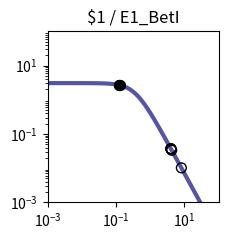

This chart was generated by the following Python code: (Note: this script raises an exception after producing the figure.)
import matplotlib.pyplot as plt
import matplotlib.ticker as ticker
import numpy as np

fig, ax = plt.subplots(figsize=(2.5,2.5))

plt.xlim(1.000000e-03, 1.000000e+02)
plt.ylim(1.000000e-03, 1.000000e+02)

x = np.array([1.000000e-03,1.122018e-03,1.258925e-03,1.412538e-03,1.584893e-03,1.778279e-03,1.995262e-03,2.238721e-03,2.511886e-03,2.818383e-03,3.162278e-03,3.548134e-03,3.981072e-03,4.466836e-03,5.011872e-03,5.623413e-03,6.309573e-03,7.079458e-03,7.943282e-03,8.912509e-03,1.000000e-02,1.122018e-02,1.258925e-02,1.412538e-02,1.584893e-02,1.778279e-02,1.995262e-02,2.238721e-02,2.511886e-02,2.818383e-02,3.162278e-02,3.548134e-02,3.981072e-02,4.466836e-02,5.011872e-02,5.623413e-02,6.309573e-02,7.079458e-02,7.943282e-02,8.912509e-02,1.000000e-01,1.122018e-01,1.258925e-01,1.412538e-01,1.584893e-01,1.778279e-01,1.995262e-01,2.238721e-01,2.511886e-01,2.818383e-01,3.162278e-01,3.548134e-01,3.981072e-01,4.466836e-01,5.011872e-01,5.623413e-01,6.309573e-01,7.079458e-01,7.943282e-01,8.912509e-01,1.000000e+00,1.122018e+00,1.258925e+00,1.412538e+00,1.584893e+00,1.778279e+00,1.995262e+00,2.238721e+00,2.511886e+00,2.818383e+00,3.162278e+00,3.548134e+00,3.981072e+00,4.466836e+00,5.011872e+00,5.623413e+00,6.309573e+00,7.079458e+00,7.943282e+00,8.912509e+00,1.000000e+01,1.122018e+01,1.258925e+01,1.412538e+01,1.584893e+01,1.778279e+01,1.995262e+01,2.238721e+01,2.511886e+01,2.818383e+01,3.162278e+01,3.548134e+01,3.981072e+01,4.466836e+01,5.011872e+01,5.623413e+01,6.309573e+01,7.079458e+01,7.943282e+01,8.912509e+01,1.000000e+02,])
y = np.array([3.064938e+00,3.064923e+00,3.064905e+00,3.064883e+00,3.064855e+00,3.064821e+00,3.064779e+00,3.064727e+00,3.064663e+00,3.064584e+00,3.064486e+00,3.064366e+00,3.064217e+00,3.064033e+00,3.063806e+00,3.063525e+00,3.063179e+00,3.062752e+00,3.062224e+00,3.061572e+00,3.060768e+00,3.059776e+00,3.058551e+00,3.057039e+00,3.055175e+00,3.052876e+00,3.050041e+00,3.046548e+00,3.042245e+00,3.036947e+00,3.030430e+00,3.022421e+00,3.012588e+00,3.000533e+00,2.985777e+00,2.967755e+00,2.945795e+00,2.919121e+00,2.886839e+00,2.847944e+00,2.801333e+00,2.745835e+00,2.680259e+00,2.603476e+00,2.514515e+00,2.412703e+00,2.297807e+00,2.170178e+00,2.030873e+00,1.881706e+00,1.725216e+00,1.564534e+00,1.403144e+00,1.244593e+00,1.092183e+00,9.487108e-01,8.162870e-01,6.962659e-01,5.892676e-01,4.952741e-01,4.137677e-01,3.438797e-01,2.845294e-01,2.345395e-01,1.927237e-01,1.579471e-01,1.291638e-01,1.054355e-01,8.593860e-02,6.996184e-02,5.689857e-02,4.623681e-02,3.754794e-02,3.047541e-02,2.472418e-02,2.005113e-02,1.625660e-02,1.317705e-02,1.067883e-02,8.652897e-03,7.010433e-03,5.679157e-03,4.600309e-03,3.726156e-03,3.017946e-03,2.444234e-03,1.979515e-03,1.603106e-03,1.298241e-03,1.051333e-03,8.513706e-04,6.894323e-04,5.582905e-04,4.520904e-04,3.660896e-04,2.964472e-04,2.400520e-04,1.943846e-04,1.574045e-04,1.274592e-04,1.032107e-04,])
c = "#5455a4"

hi_x = np.array([1.228257e-01,1.322332e-01,1.214025e-01,])
hi_y = np.array([2.695213e+00,2.648920e+00,2.702104e+00,])
lo_x = np.array([4.243478e+00,8.139578e+00,4.018926e+00,4.028333e+00,4.017502e+00,])
lo_y = np.array([3.344720e-02,1.021308e-02,3.691000e-02,3.675405e-02,3.693368e-02,])

plt.loglog(x,y,lw=3,color=c)
plt.scatter(hi_x,hi_y,marker='o',s=50,color='black',zorder=10)
plt.scatter(lo_x,lo_y,marker='o',s=50,edgecolors='black',color='none',zorder=10)

plt.title("$1 / E1_BetI")

ax.xaxis.set_major_locator(ticker.LogLocator(numticks=3))
ax.yaxis.set_major_locator(ticker.LogLocator(numticks=3))

ax.set_aspect('equal')
plt.tight_layout()

plt.savefig("/content/output/0x74/response_plot_$1_E1_BetI.png", bbox_inches='tight')
